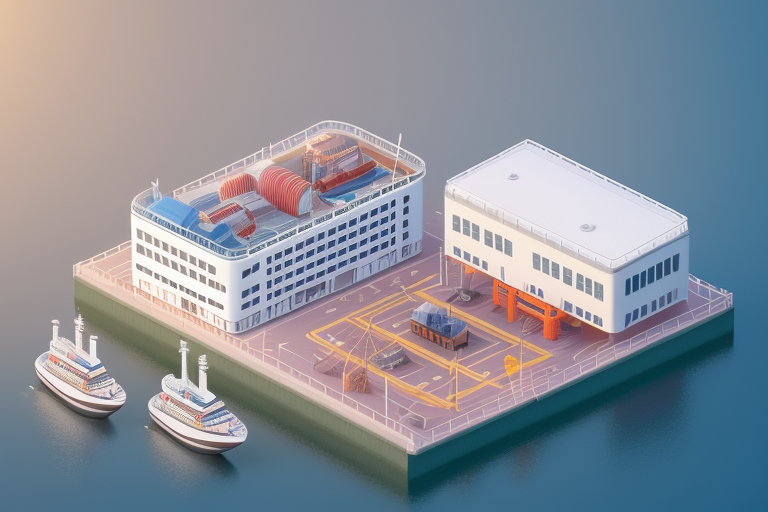
Generation parameters embedded in this image by AUTOMATIC1111 Stable Diffusion web UI or a fork of it (Forge, ...) (PNG 'parameters' text chunk):
Cute  tiny isometric yard in an harbor, white warehouse, cranes, metalic structures, gantry, one cruise ship, people working, soft smooth lighting, soft colors, 100mm lens, 3d blender render
Steps: 30, Sampler: Euler a, CFG scale: 7.0, Seed: 1012723712, Size: 768x512, Model hash: d8691b4d16, Model: deliberate_v11